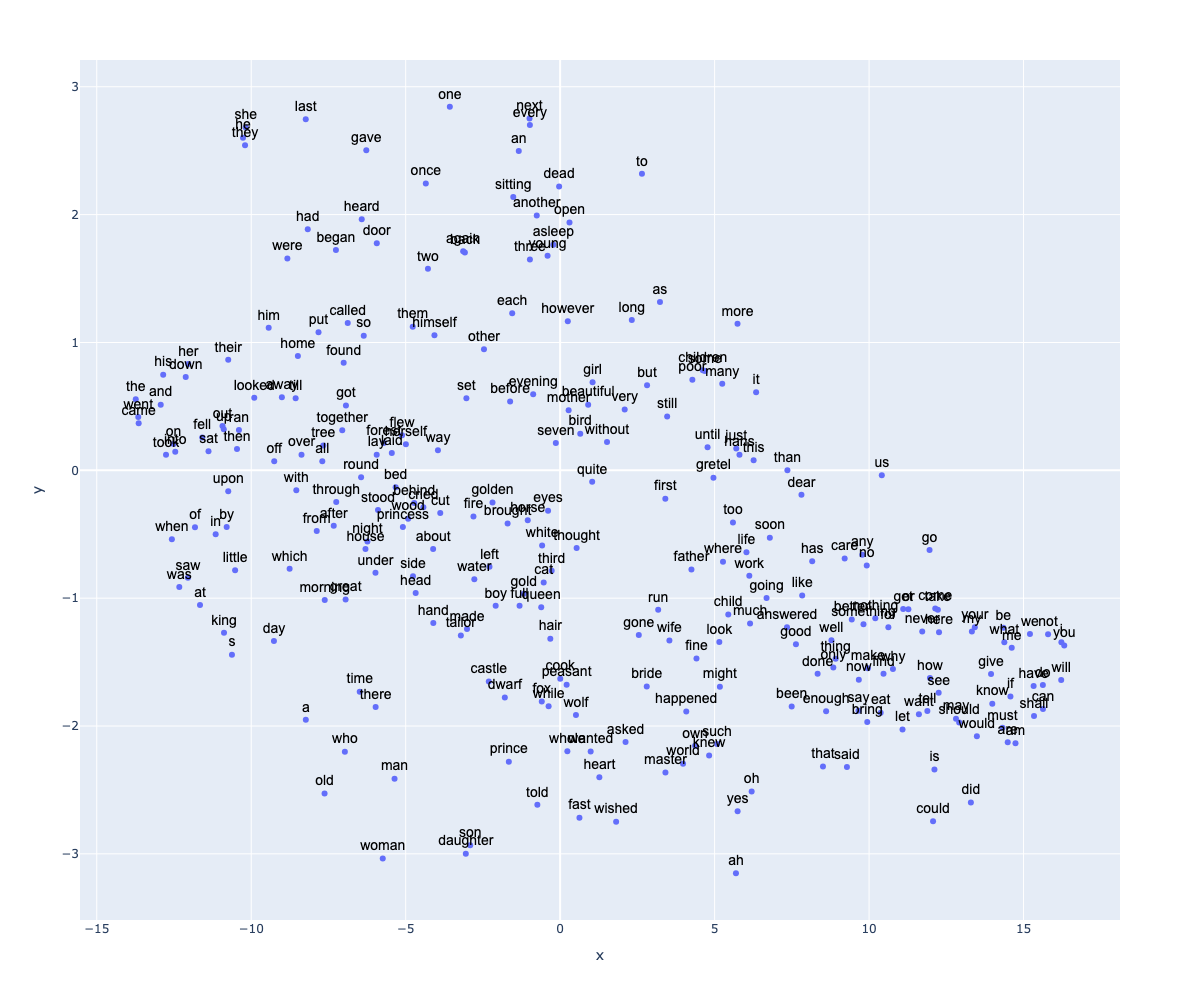

The table this chart was drawn from, first rows:
term_str, 0, 1, 2, 3, 4, 5, 6, 7, 8, 9, 10, 11, 12, 13, 14, 15, 16, 17, 18, 19, 20, 21, 22
the, -0.1098, 0.1196, -0.03617, 0.01248, -0.002991, 0.04909, 0.1388, 0.1781, -0.02703, 0.1255, -0.09658, 0.02293, 0.01304, -0.02521, 0.02783, -0.1894, 0.02988, 0.2006, -0.1124, -0.2659, 0.2234, -0.2341, 0.1334
and, -0.09632, 0.0882, -0.06986, 0.0452, 0.04408, 0.02321, 0.1144, 0.1911, -0.05118, 0.1253, -0.13, 0.01329, 0.02059, 0.002926, 0.01056, -0.1606, 0.02744, 0.1878, -0.07884, -0.2387, 0.1601, -0.2217, 0.07432
to, -0.00927, -0.00201, -0.07043, 0.1501, 0.135, -0.08353, 0.1062, 0.2456, -0.08777, 0.1213, -0.1373, -0.05737, 0.02229, 0.07362, -0.06487, -0.07643, -0.005101, 0.09387, -0.01657, -0.2054, 0.07804, -0.1334, 0.05574
he, -0.03691, 0.04478, -0.09518, 0.0773, 0.08785, -0.02321, 0.1407, 0.2058, -0.04022, 0.1209, -0.1087, -0.02797, 0.00413, 0.03821, -0.05846, -0.1154, 0.01845, 0.1579, -0.03876, -0.2237, 0.1405, -0.18, 0.09822
a, -0.05588, 0.04758, -0.04408, 0.1295, 0.1113, -0.04403, 0.1494, 0.2387, -0.0858, 0.1222, -0.1279, -0.04907, 0.04688, 0.01806, -0.02256, -0.1155, -0.002428, 0.1207, -0.04225, -0.2268, 0.1154, -0.1459, 0.09727
was, -0.08374, 0.06627, -0.03138, 0.05326, 0.04886, 0.008651, 0.1048, 0.1769, -0.03134, 0.1152, -0.09211, 0.01341, 0.03089, -0.01204, 0.002347, -0.1252, -0.01125, 0.1263, -0.0425, -0.2245, 0.0986, -0.1816, 0.07563
of, -0.07501, 0.05857, -0.03739, 0.05601, 0.04764, 0.01419, 0.1015, 0.1901, -0.04617, 0.09591, -0.1266, -0.00193, 0.02831, -0.004903, 0.001995, -0.1463, 0.02893, 0.1523, -0.04503, -0.2066, 0.1163, -0.1818, 0.04511
it, 0.02292, -0.01281, -0.08637, 0.1591, 0.1604, -0.1029, 0.1394, 0.2517, -0.06868, 0.09736, -0.128, -0.08916, 0.02546, 0.05951, -0.09082, -0.06081, 0.01742, 0.07943, -0.002583, -0.1859, 0.08629, -0.09801, 0.06686
she, -0.03043, 0.02726, -0.08107, 0.08544, 0.09909, -0.02689, 0.1275, 0.2036, -0.04211, 0.1182, -0.1104, -0.03793, -0.0002636, 0.04058, -0.06736, -0.09315, 0.008985, 0.1292, -0.0346, -0.2083, 0.13, -0.1548, 0.09037
you, 0.2791, -0.2872, -0.1712, 0.4833, 0.465, -0.3988, 0.1629, 0.47, -0.1945, 0.08999, -0.2077, -0.311, 0.06688, 0.2636, -0.2754, 0.121, 0.01115, -0.09825, 0.1347, -0.1206, -0.08661, 0.1169, 0.02063
said, 0.03315, -0.04811, -0.07909, 0.2018, 0.1703, -0.1248, 0.08911, 0.2628, -0.07061, 0.105, -0.1331, -0.08177, 0.03412, 0.08125, -0.08239, -0.05376, -0.009835, 0.05266, -0.005001, -0.1749, 0.04152, -0.0799, 0.04235
that, 0.02772, -0.02923, -0.07926, 0.1889, 0.1693, -0.1234, 0.1159, 0.2485, -0.07587, 0.102, -0.1275, -0.09583, 0.02303, 0.07739, -0.08829, -0.03386, -0.01453, 0.06346, 0.01364, -0.1716, 0.04354, -0.07735, 0.03756
in, -0.06475, 0.0578, -0.0452, 0.07381, 0.05167, -0.01235, 0.1143, 0.1928, -0.0658, 0.09794, -0.1237, -0.00453, 0.02809, 0.01347, -0.00963, -0.1245, 0.01555, 0.1492, -0.0541, -0.2142, 0.1114, -0.1778, 0.04485
her, -0.07483, 0.05518, -0.07647, 0.07751, 0.06017, -0.005088, 0.1298, 0.2085, -0.05863, 0.114, -0.1375, -0.008453, 0.02971, 0.00196, -0.02568, -0.1453, 0.02924, 0.142, -0.05777, -0.219, 0.168, -0.1878, 0.09574
i, 0.2707, -0.2603, -0.1799, 0.4501, 0.4175, -0.345, 0.1607, 0.4226, -0.1725, 0.0986, -0.2012, -0.2873, 0.06538, 0.2517, -0.2758, 0.1168, 0.03012, -0.08932, 0.1232, -0.1312, -0.05812, 0.1069, 0.0417
his, -0.08534, 0.07835, -0.07337, 0.06213, 0.03408, 0.004617, 0.131, 0.2081, -0.03637, 0.1186, -0.1231, -0.006277, 0.02451, -0.01427, -0.003179, -0.1646, 0.02391, 0.1648, -0.06745, -0.235, 0.1851, -0.2118, 0.09449
but, -0.003376, -0.01194, -0.07811, 0.1478, 0.1499, -0.08782, 0.1161, 0.2423, -0.05678, 0.1114, -0.1146, -0.0485, 0.01918, 0.05135, -0.05996, -0.07036, -0.007403, 0.08068, -0.01139, -0.1988, 0.06056, -0.1291, 0.06067
him, -0.04204, 0.02375, -0.07927, 0.1051, 0.09016, -0.05455, 0.1146, 0.2437, -0.05542, 0.1075, -0.1247, -0.04227, 0.03137, 0.03029, -0.04154, -0.1241, 0.013, 0.1308, -0.04389, -0.2095, 0.1386, -0.1593, 0.07743
they, -0.03234, 0.05326, -0.1044, 0.09678, 0.08477, -0.02714, 0.143, 0.2088, -0.04158, 0.1274, -0.1073, -0.04913, 0.01317, 0.03393, -0.05663, -0.1062, 0.02051, 0.1482, -0.04015, -0.2064, 0.125, -0.1799, 0.07388
had, -0.06399, 0.03738, -0.05983, 0.1133, 0.0939, -0.02949, 0.1088, 0.2056, -0.0458, 0.1204, -0.1096, -0.0278, 0.02569, 0.0178, -0.03464, -0.1146, -0.02065, 0.1174, -0.02904, -0.2084, 0.09086, -0.1676, 0.06719
as, -0.01777, -0.01534, -0.1092, 0.1443, 0.1383, -0.0881, 0.1106, 0.2117, -0.04557, 0.1187, -0.1397, -0.05514, 0.0158, 0.0572, -0.07912, -0.08405, -0.006018, 0.0641, 0.003072, -0.1641, 0.07176, -0.1133, 0.05935
not, 0.1918, -0.2063, -0.1682, 0.3818, 0.4101, -0.3288, 0.1634, 0.4105, -0.1359, 0.1152, -0.1642, -0.206, 0.02917, 0.1762, -0.2449, 0.06552, -0.005289, -0.04656, 0.08867, -0.1466, -0.06986, 0.02684, 0.046
for, 0.02805, -0.05167, -0.07032, 0.2207, 0.1866, -0.1412, 0.1184, 0.2741, -0.0977, 0.1007, -0.1416, -0.09713, 0.03674, 0.07996, -0.08887, -0.03712, -0.0121, 0.04561, 0.01265, -0.1723, 0.01987, -0.06611, 0.03545
so, -0.03926, 0.03486, -0.08152, 0.1204, 0.1078, -0.04285, 0.1103, 0.2172, -0.05769, 0.1229, -0.1237, -0.02792, 0.02567, 0.03675, -0.04572, -0.09879, -0.0001826, 0.1011, -0.02812, -0.1989, 0.08361, -0.1466, 0.05799
with, -0.04397, 0.03831, -0.05645, 0.114, 0.08282, -0.044, 0.09796, 0.2135, -0.07925, 0.1022, -0.1436, -0.02692, 0.03373, 0.04217, -0.01804, -0.1113, 0.01438, 0.1252, -0.04116, -0.2058, 0.1103, -0.1599, 0.05542
then, -0.05185, 0.03575, -0.07027, 0.08232, 0.06468, -0.02669, 0.09956, 0.1986, -0.04709, 0.1155, -0.1131, -0.005679, 0.01731, 0.02201, -0.02428, -0.1232, 0.0108, 0.1229, -0.05659, -0.204, 0.1255, -0.1706, 0.06021
when, -0.07801, 0.08423, -0.06669, 0.05347, 0.03063, 0.01139, 0.1169, 0.1601, -0.0285, 0.1228, -0.104, 0.008743, 0.01826, -0.006649, -0.01417, -0.1356, 0.002671, 0.1556, -0.06723, -0.2112, 0.1374, -0.1857, 0.07719
on, -0.08992, 0.07058, -0.05175, 0.05357, 0.02504, 0.01929, 0.1098, 0.1781, -0.0489, 0.1061, -0.1335, 0.01693, 0.0281, -0.005225, 0.0015, -0.1484, 0.01908, 0.1605, -0.06725, -0.2185, 0.1427, -0.2043, 0.05591
at, -0.04178, 0.06587, -0.07425, 0.06656, 0.06561, -0.01654, 0.1327, 0.2008, -0.02891, 0.1029, -0.1275, 0.004264, 0.01243, -0.004043, 0.0005151, -0.1138, 0.004679, 0.1496, -0.03914, -0.2084, 0.1358, -0.1887, 0.04937
all, -0.03518, 0.04183, -0.07533, 0.1104, 0.1022, -0.03904, 0.1245, 0.2159, -0.05247, 0.1068, -0.1158, -0.03457, 0.01765, 0.03448, -0.03706, -0.1095, 0.01281, 0.1334, -0.04065, -0.1968, 0.1003, -0.1643, 0.06192
will, 0.1893, -0.2466, -0.07159, 0.4803, 0.4149, -0.3812, 0.1068, 0.4498, -0.1969, 0.1123, -0.1819, -0.2527, 0.06781, 0.2344, -0.2017, 0.1199, -0.06953, -0.1473, 0.09717, -0.1302, -0.137, 0.1125, -0.0008071
be, 0.1234, -0.14, -0.124, 0.3046, 0.2898, -0.2334, 0.1345, 0.3474, -0.1335, 0.09014, -0.1696, -0.1814, 0.03791, 0.142, -0.1598, 0.01294, -0.001786, -0.009444, 0.04886, -0.1667, -0.003214, 0.00836, 0.04358
have, 0.1371, -0.1779, -0.1045, 0.3824, 0.3341, -0.2923, 0.1205, 0.3884, -0.1687, 0.09663, -0.1776, -0.2157, 0.05085, 0.1695, -0.1647, 0.04845, -0.02521, -0.04949, 0.05757, -0.1447, -0.05983, 0.03202, 0.01484
into, -0.08103, 0.07132, -0.05831, 0.04877, 0.031, 0.01099, 0.087, 0.1774, -0.05514, 0.09203, -0.1209, 0.01367, 0.02607, 0.0002927, 0.0007414, -0.1423, 0.02798, 0.1491, -0.0577, -0.2185, 0.1319, -0.1925, 0.04561
out, -0.06496, 0.05021, -0.05154, 0.08219, 0.06373, -0.02197, 0.1146, 0.199, -0.06873, 0.111, -0.1238, -0.02253, 0.02406, 0.01707, -0.01224, -0.13, 0.01041, 0.136, -0.05939, -0.2139, 0.1349, -0.1701, 0.05878
is, 0.04988, -0.06787, -0.051, 0.2382, 0.2203, -0.1458, 0.1113, 0.2847, -0.1075, 0.111, -0.1294, -0.1023, 0.03506, 0.08994, -0.08308, -0.02163, -0.02447, 0.01884, 0.03236, -0.1739, -0.01086, -0.0387, 0.03473
came, -0.128, 0.111, -0.064, 0.005956, 0.007379, 0.05226, 0.1097, 0.1617, -0.003624, 0.1123, -0.09819, 0.05084, 0.01107, -0.03537, 0.02396, -0.1703, 0.0167, 0.1849, -0.07623, -0.2371, 0.1641, -0.2381, 0.07697
me, 0.1232, -0.1544, -0.09379, 0.3148, 0.2991, -0.2458, 0.1192, 0.3645, -0.1352, 0.09729, -0.1684, -0.1807, 0.04477, 0.1433, -0.157, 0.0187, -0.006548, -0.01889, 0.04417, -0.149, -0.004811, 0.01128, 0.04358
went, -0.1291, 0.1196, -0.06391, -4.0999486e-05, -0.01446, 0.05153, 0.08983, 0.164, -0.007103, 0.1116, -0.1116, 0.05039, 0.01392, -0.02672, 0.03672, -0.1726, 0.01601, 0.1872, -0.09021, -0.2212, 0.1742, -0.2389, 0.08161
what, 0.1222, -0.1199, -0.1086, 0.2965, 0.2996, -0.2395, 0.1344, 0.3394, -0.1153, 0.09981, -0.1548, -0.175, 0.03634, 0.1452, -0.1723, 0.02479, -0.01158, 0.008589, 0.04286, -0.1657, -0.02214, -0.009231, 0.0347
one, -0.01493, 0.02273, -0.05771, 0.1255, 0.1256, -0.0409, 0.1263, 0.2382, -0.07258, 0.1078, -0.1278, -0.05866, 0.02573, 0.04212, -0.04142, -0.09829, 0.006573, 0.1195, -0.02318, -0.1941, 0.102, -0.1544, 0.06675
up, -0.05802, 0.04508, -0.06158, 0.07736, 0.06685, -0.01641, 0.1121, 0.1931, -0.05035, 0.1013, -0.119, -0.00849, 0.02736, 0.02121, -0.02227, -0.1231, 0.01062, 0.1341, -0.04924, -0.2062, 0.1307, -0.1774, 0.05813
there, -0.01875, 0.02513, -0.05668, 0.1222, 0.1072, -0.06101, 0.1189, 0.204, -0.06679, 0.1105, -0.1251, -0.05205, 0.02809, 0.04004, -0.04044, -0.09358, 0.009043, 0.1056, -0.03034, -0.1987, 0.08631, -0.1424, 0.05641
little, -0.04597, 0.04446, -0.04308, 0.07499, 0.0727, -0.02692, 0.1074, 0.2006, -0.0448, 0.1142, -0.1136, -0.0239, 0.03347, 0.01001, -0.02156, -0.1259, 0.009245, 0.1261, -0.04213, -0.2099, 0.1199, -0.1668, 0.06749
them, -0.03633, 0.01418, -0.07004, 0.1229, 0.1079, -0.06371, 0.1175, 0.2408, -0.07105, 0.09642, -0.132, -0.05158, 0.03148, 0.02812, -0.05021, -0.09905, 0.01398, 0.1086, -0.0372, -0.2014, 0.1118, -0.1468, 0.06657
my, 0.08765, -0.09997, -0.09066, 0.2749, 0.241, -0.1962, 0.1313, 0.3306, -0.1243, 0.1062, -0.1593, -0.1558, 0.03546, 0.1136, -0.1232, -0.005345, -0.0006814, 0.01467, 0.02462, -0.1755, 0.01988, -0.02396, 0.05685
s, -0.05751, 0.03139, -0.06215, 0.07052, 0.08348, -0.03006, 0.09604, 0.1967, -0.0321, 0.1339, -0.118, -0.0139, 0.01642, -0.0004426, 0.001442, -0.1357, 0.001474, 0.1179, -0.06616, -0.244, 0.1237, -0.1667, 0.09582
king, -0.04448, 0.0503, -0.03993, 0.06573, 0.08092, -0.011, 0.08636, 0.1815, -0.03564, 0.1291, -0.09536, -0.01831, 0.01537, 0.01812, -0.004524, -0.1309, -0.0005619, 0.1369, -0.0548, -0.2216, 0.1291, -0.179, 0.05919
were, -0.07496, 0.04299, -0.06254, 0.1035, 0.07642, -0.03747, 0.1194, 0.2021, -0.0523, 0.1231, -0.1187, -0.01934, 0.02626, 0.01678, -0.0304, -0.1048, -0.001499, 0.1176, -0.04498, -0.2116, 0.09645, -0.1735, 0.06557
if, 0.1047, -0.1294, -0.1122, 0.3122, 0.2789, -0.2342, 0.1202, 0.3239, -0.1159, 0.1104, -0.1585, -0.1645, 0.04104, 0.1469, -0.1658, 0.02236, -0.01505, -0.03373, 0.04533, -0.1323, -0.04071, 0.002912, 0.02635
this, 0.01524, -0.02573, -0.07114, 0.1747, 0.1523, -0.1102, 0.1259, 0.2479, -0.07331, 0.113, -0.1307, -0.07668, 0.02588, 0.05987, -0.08025, -0.05753, 0.003424, 0.08008, -0.007381, -0.1953, 0.06304, -0.1058, 0.05747
down, -0.0716, 0.06028, -0.06309, 0.09374, 0.07022, -0.02577, 0.1259, 0.1981, -0.06919, 0.1063, -0.1479, 0.01189, 0.03007, 0.02709, -0.002943, -0.1486, 0.01277, 0.153, -0.07681, -0.2209, 0.1307, -0.2012, 0.08532
who, -0.02439, 0.03358, -0.05819, 0.1026, 0.1121, -0.05326, 0.1128, 0.2174, -0.05279, 0.1156, -0.1175, -0.0418, 0.02653, 0.03054, -0.04107, -0.1054, 0.007485, 0.1346, -0.028, -0.2135, 0.1026, -0.1543, 0.07013
no, 0.03004, -0.04222, -0.07558, 0.1978, 0.1913, -0.1272, 0.1306, 0.2622, -0.08334, 0.1009, -0.1308, -0.09337, 0.02963, 0.07526, -0.1025, -0.0476, 0.005096, 0.06052, 0.02016, -0.1813, 0.03934, -0.08169, 0.05353
away, -0.039, 0.02648, -0.06721, 0.1073, 0.08292, -0.03609, 0.109, 0.2145, -0.05259, 0.11, -0.1286, -0.03097, 0.01852, 0.03601, -0.04087, -0.116, 0.01432, 0.1192, -0.04073, -0.2001, 0.1153, -0.1642, 0.05705
by, -0.05739, 0.04506, -0.0574, 0.0888, 0.05976, -0.008594, 0.1146, 0.1981, -0.06381, 0.105, -0.1268, -0.01003, 0.03312, 0.02368, -0.01906, -0.1176, 0.00827, 0.1284, -0.04598, -0.2008, 0.1148, -0.1825, 0.05192
do, 0.1581, -0.198, -0.09355, 0.3889, 0.3553, -0.3085, 0.1265, 0.374, -0.1555, 0.1038, -0.1593, -0.2094, 0.04338, 0.182, -0.1755, 0.07622, -0.03428, -0.08948, 0.07038, -0.1338, -0.08628, 0.05652, 0.0312
again, -0.01458, 0.01343, -0.09003, 0.1306, 0.1115, -0.06672, 0.1156, 0.2378, -0.077, 0.1119, -0.141, -0.04662, 0.02613, 0.05193, -0.04452, -0.08907, 0.008719, 0.1135, -0.03393, -0.209, 0.1018, -0.14, 0.06796
go, 0.06445, -0.07852, -0.111, 0.2452, 0.2166, -0.1673, 0.1142, 0.3194, -0.1076, 0.09983, -0.1567, -0.1217, 0.03218, 0.1004, -0.1043, -0.02517, 0.01444, 0.04419, 0.01033, -0.1688, 0.03523, -0.05607, 0.04562
would, 0.06504, -0.09699, -0.0813, 0.2669, 0.2483, -0.1958, 0.1168, 0.3066, -0.1022, 0.1117, -0.1354, -0.1281, 0.04804, 0.1259, -0.1332, 0.008148, -0.02645, -0.007766, 0.04748, -0.1552, -0.01297, -0.0257, 0.03172
... 204 more rows
